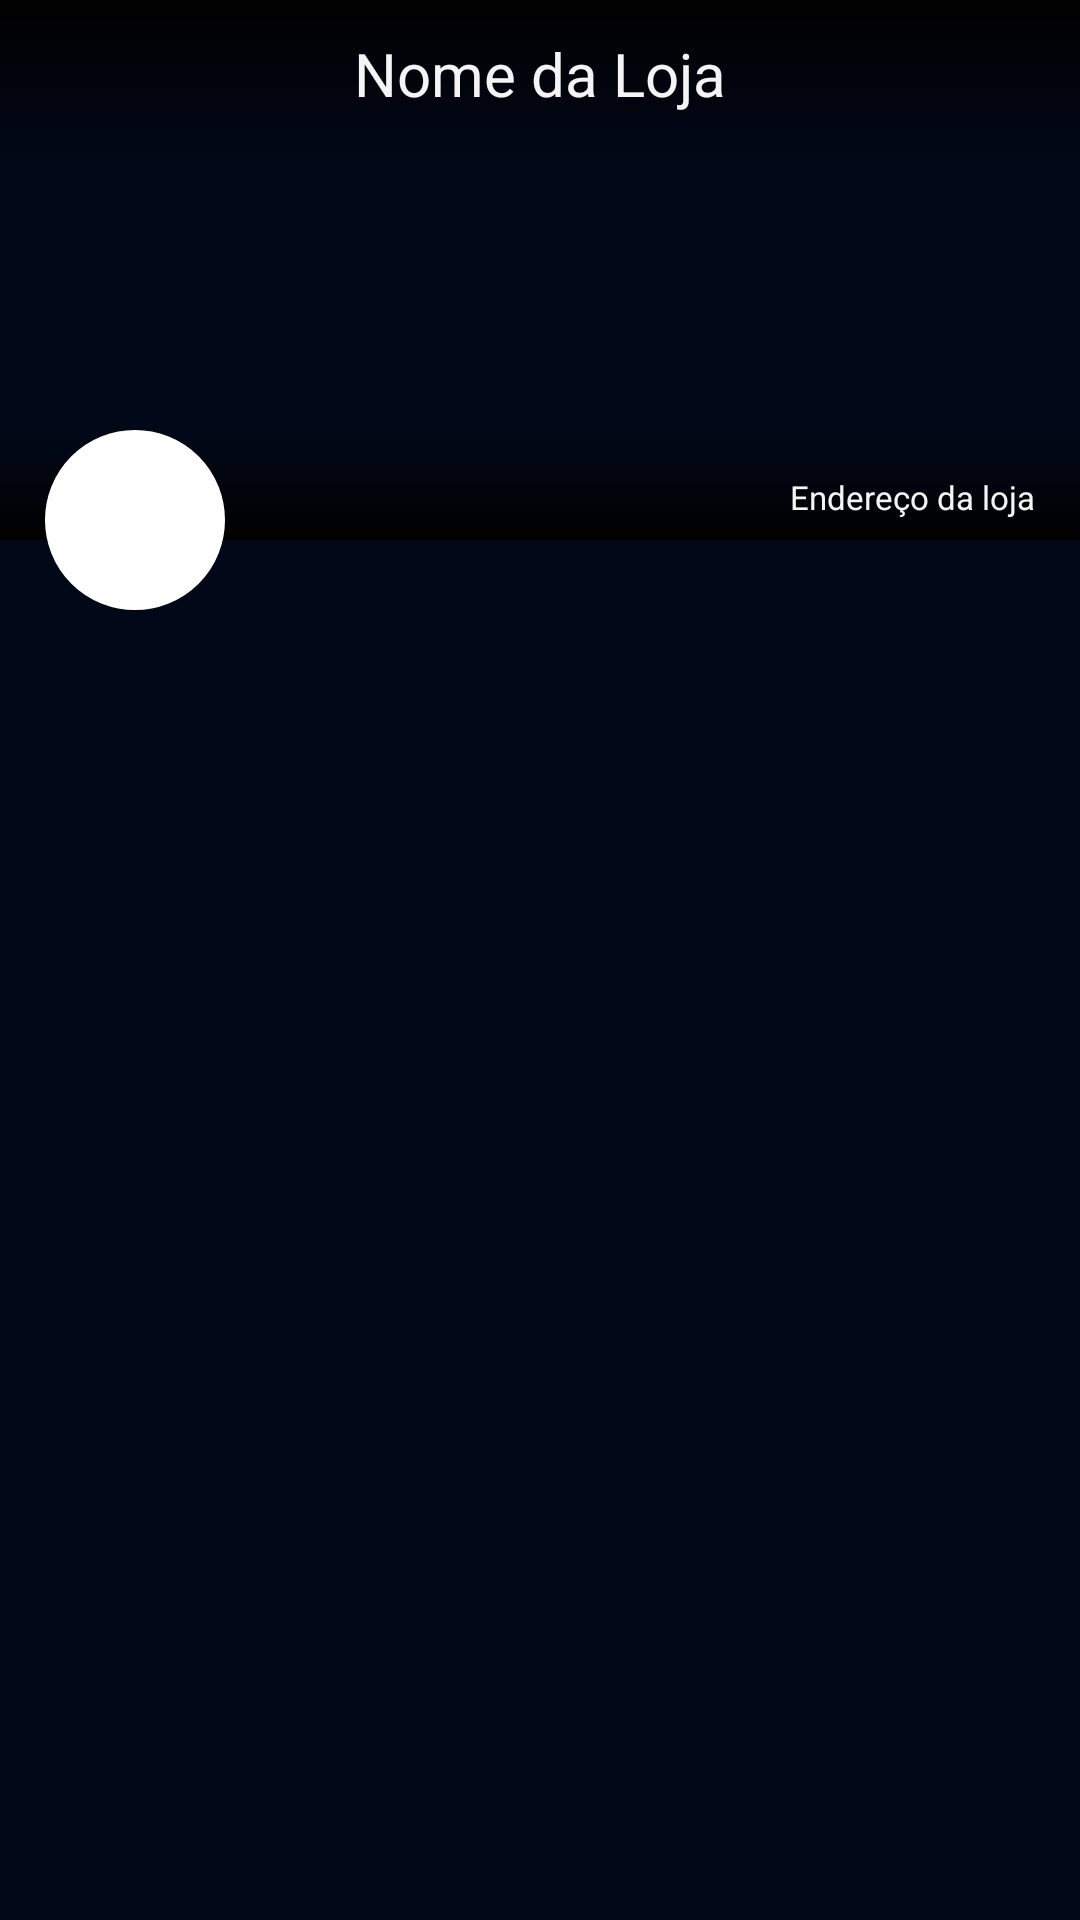

Produce the Android XML layout that renders to this screen, including the resource entries it uses.
<!-- AndroidManifest.xml: application theme Theme.ClubStore -->
<!-- res/layout/activity_store_detail.xml -->
<?xml version="1.0" encoding="utf-8"?>
<RelativeLayout xmlns:android="http://schemas.android.com/apk/res/android"
    xmlns:app="http://schemas.android.com/apk/res-auto"
    xmlns:tools="http://schemas.android.com/tools"
    android:layout_width="match_parent"
    android:layout_height="match_parent"
    tools:context=".ui.activities.StoreDetailActivity">

    <ImageView
        android:id="@+id/imageStoreDetail"
        android:layout_width="match_parent"
        android:layout_height="180dp"
        android:scaleType="centerCrop"

        />

    <View
        android:layout_width="match_parent"
        android:layout_height="56dp"
        android:background="@drawable/background_gradiente"
        />
    <View
        android:layout_alignBottom="@id/imageStoreDetail"
        android:layout_width="match_parent"
        android:layout_height="36dp"
        android:background="@drawable/background_gradiente_bottom"
        />
    
    <TextView
        android:id="@+id/nameDetail"
        android:layout_width="wrap_content"
        android:layout_height="wrap_content"
        android:layout_centerHorizontal="true"
        android:layout_marginTop="11dp"
        android:text="Nome da Loja"
        android:textColor="@color/dark_white"
        android:textSize="20sp"
        />
    <TextView
        android:id="@+id/endereco"
        android:text="Endereço da loja"
        android:textColor="@color/dark_white"
        android:layout_width="wrap_content"
        android:layout_height="wrap_content"
        android:textSize="11sp"
        android:layout_alignBottom="@id/imageStoreDetail"
        android:layout_alignParentRight="true"
        android:layout_marginRight="15dp"
        android:layout_marginBottom="7dp"
        />

        <ImageView
            android:id="@+id/logo_detail"
            android:layout_width="60dp"
            android:layout_height="60dp"
            android:layout_below="@id/imageStoreDetail"
            android:layout_marginTop="-37dp"
            android:layout_marginLeft="15dp"
            android:background="@drawable/backgorund_logomarca"
            />

    //Exibe a lista de produtos através do RecyclerView
    <androidx.recyclerview.widget.RecyclerView
        android:id="@+id/lista_produtos"

        android:layout_width="match_parent"
        android:layout_height="wrap_content"
        android:layout_below="@+id/logo_detail"
        android:layout_marginTop="7dp"

        />




</RelativeLayout>
<!-- resources referenced by this layout -->
<resources>
  <color name="dark_white">#f4f4f4</color>
  <!-- drawable backgorund_logomarca (drawable) -->
  <?xml version="1.0" encoding="utf-8"?>
  <shape xmlns:android="http://schemas.android.com/apk/res/android">
      <solid android:color="@color/white"
          />
      <corners android:radius="50dp"></corners>
      <stroke android:width="2dp" android:color="@color/white"></stroke>
  </shape>
  <!-- drawable background_gradiente (drawable) -->
  <?xml version="1.0" encoding="utf-8"?>
  <shape xmlns:android="http://schemas.android.com/apk/res/android">
      <gradient
          android:angle="90"
          android:startColor="@color/transparent"
          android:endColor="@color/black"
          />
  </shape>
  <!-- drawable background_gradiente_bottom (drawable) -->
  <?xml version="1.0" encoding="utf-8"?>
  <shape xmlns:android="http://schemas.android.com/apk/res/android">
      <gradient
          android:angle="90"
          android:endColor="@color/transparent"
          android:startColor="@color/black"
          />
  </shape>
  <style name="Theme.ClubStore" parent="Theme.AppCompat.Light.NoActionBar">
          
          <item name="colorPrimary">@color/blue_logo</item>
          <item name="colorPrimaryVariant">@color/transparent</item>
          <item name="colorOnPrimary">@color/black</item>
          
          <item name="colorSecondary">@color/teal_200</item>
          <item name="colorSecondaryVariant">@color/teal_700</item>
          <item name="colorOnSecondary">@color/black</item>
          
          <item name="android:statusBarColor" tools:targetApi="l">?attr/colorPrimaryVariant</item>
          
  
          <item name="android:windowBackground">@color/dark_black</item>
  
  
  
      </style>
  <color name="white">#FFFFFFFF</color>
  <color name="transparent">#00ffffff</color>
  <color name="black">#FF000000</color>
  <color name="blue_logo">#376AED</color>
  <color name="teal_200">#FF03DAC5</color>
  <color name="teal_700">#FF018786</color>
  <color name="dark_black">#020818</color>
</resources>
